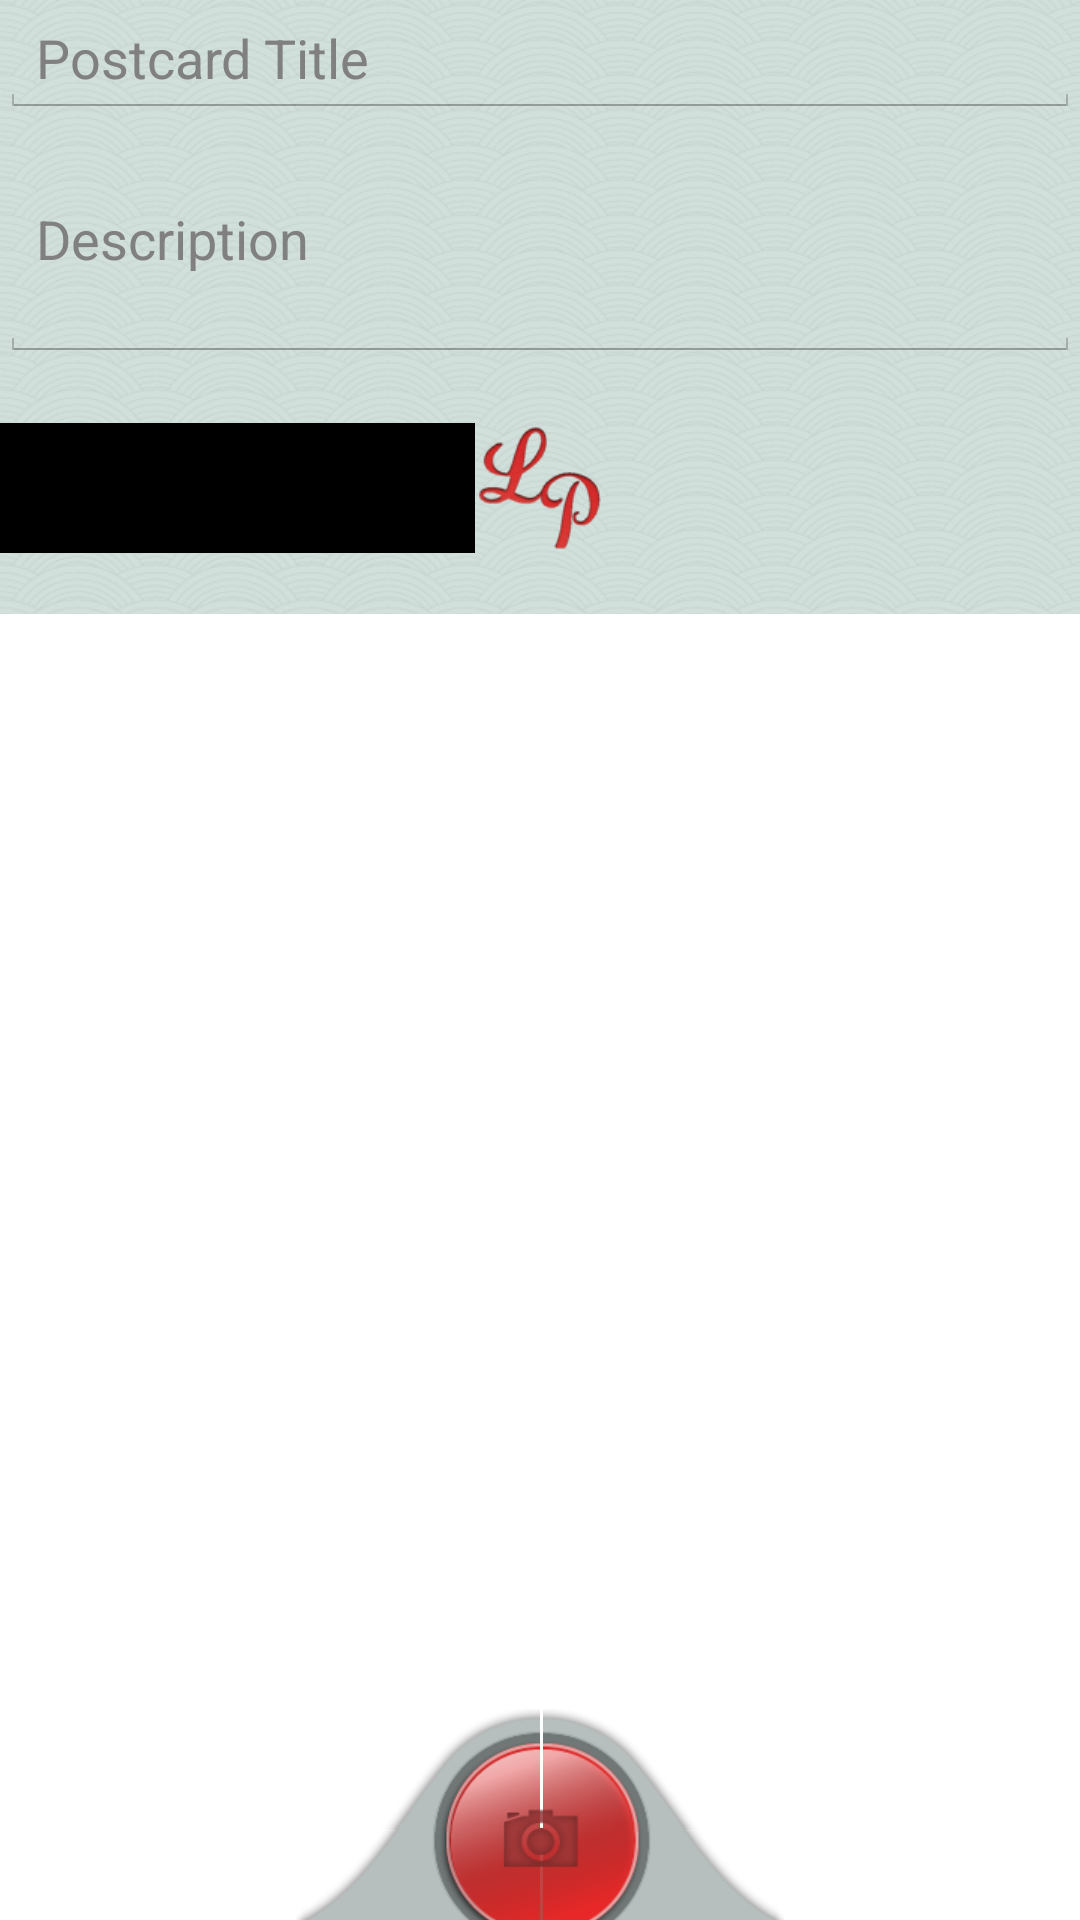

Here is an Android app screen rendered from its layout file. Give the layout XML and the strings, colors and styles it references.
<!-- AndroidManifest.xml: application theme AppTheme -->
<!-- res/layout/activity_card_edit.xml -->
<?xml version="1.0" encoding="utf-8"?>
<RelativeLayout xmlns:android="http://schemas.android.com/apk/res/android"
    xmlns:tools="http://schemas.android.com/tools"
    android:layout_width="match_parent"
    android:layout_height="match_parent" >

    <ScrollView
        android:layout_width="match_parent"
        android:layout_height="match_parent" >

        <RelativeLayout
            style="@style/Scrollable"
            android:layout_width="fill_parent"
            android:layout_height="wrap_content" >

            <EditText
                android:id="@+id/title"
                android:layout_width="fill_parent"
                android:layout_height="wrap_content"
                android:hint="@string/postcard_edit_title_hint"
                android:inputType="textCapWords"
                android:lines="1" />

            <FrameLayout
                android:id="@+id/card_edit_fragment"
                android:layout_width="fill_parent"
                android:layout_height="wrap_content"
                android:layout_below="@+id/title"
                android:layout_centerHorizontal="true"
                tools:layout="@layout/card_edit_fragment" />

            <EditText
                android:id="@+id/description"
                android:layout_width="fill_parent"
                android:layout_height="wrap_content"
                android:layout_below="@+id/card_edit_fragment"
                android:hint="@string/postcard_edit_description_hint"
                android:inputType="textMultiLine"
                android:minLines="3" />

            <include android:id="@+id/footer"
                android:layout_below="@+id/description"
                android:layout_width="fill_parent"
                android:layout_height="@dimen/bottom_bar_overflow"
                layout="@layout/scroll_footer" />
        </RelativeLayout>
    </ScrollView>

    <include
        android:layout_width="fill_parent"
        android:layout_height="wrap_content"
        layout="@layout/bottom_bar_new_photo" />

</RelativeLayout>
<!-- res/layout/scroll_footer.xml (included above) -->
<?xml version="1.0" encoding="utf-8"?>
<View xmlns:android="http://schemas.android.com/apk/res/android"
    android:layout_width="fill_parent"
    android:layout_height="@dimen/bottom_bar_overflow"
    android:background="@drawable/image_placeholder" />
<!-- res/layout/bottom_bar_new_photo.xml (included above) -->
<?xml version="1.0" encoding="utf-8"?>
<merge xmlns:android="http://schemas.android.com/apk/res/android" >

    <ImageButton
        android:id="@+id/add_frame"
        style="@style/Widget.BottomBar.BigRedButton.NewPhoto"
        android:layout_width="wrap_content"
        android:layout_height="wrap_content" />

</merge>
<!-- resources referenced by this layout -->
<resources>
  <dimen name="bottom_bar_overflow">84dip</dimen>
  <string name="postcard_edit_description_hint">Description</string>
  <string name="postcard_edit_title_hint">Postcard Title</string>
  <style name="Scrollable">
          <item name="android:background">@drawable/bg_arches</item>
      </style>
  <style name="Widget.BottomBar.BigRedButton.NewPhoto">
          <item name="android:src">@drawable/ic_btn_bottom_camera</item>
          <item name="android:contentDescription">@string/add_images</item>
      </style>
  <style name="AppTheme" parent="Theme.Sherlock.Light">
          <item name="actionBarStyle">@style/Widget.Styled.ActionBar</item>
          <item name="android:actionBarStyle">@style/Widget.Styled.ActionBar</item>
          <item name="android:windowBackground">@drawable/bg_arches</item>
          <item name="android:colorBackground">@color/bg_arches_solid</item>
          <item name="android:actionBarTabStyle">@style/Widget.Styled.ActionBar.TabView</item>
          <item name="actionBarTabStyle">@style/Widget.Styled.ActionBar.TabView</item>
          <item name="actionBarItemBackground">@drawable/btn_action_bar_item</item>
          <item name="android:actionBarItemBackground">@drawable/btn_action_bar_item</item>
      </style>
  <!-- drawable bg_arches (drawable) -->
  <?xml version="1.0" encoding="utf-8"?>
  <color xmlns:android="http://schemas.android.com/apk/res/android"
      android:color="@color/bg_arches_solid" />
  <string name="add_images">Add photo</string>
  <style name="Widget.Styled.ActionBar" parent="Widget.Sherlock.Light.ActionBar.Solid">
          <item name="background">@drawable/bg_action_bar</item>
          <item name="android:background">@drawable/bg_action_bar</item>
          <item name="android:backgroundStacked">@drawable/ab_stacked_solid_light_holo</item>
          <item name="backgroundStacked">@drawable/ab_stacked_solid_light_holo</item>
          <item name="titleTextStyle">@style/Widget.Styled.ActionBar.Title</item>
          <item name="android:titleTextStyle">@style/Widget.Styled.ActionBar.Title</item>
      </style>
  <color name="bg_arches_solid">#d0ded9</color>
  <style name="Widget.Styled.ActionBar.TabView" parent="Widget.Sherlock.Light.ActionBar.TabView">
          <item name="android:background">@drawable/tab_indicator_ab_holo</item>
      </style>
  <!-- drawable btn_action_bar_item (drawable) -->
  <?xml version="1.0" encoding="utf-8"?>
  <selector xmlns:android="http://schemas.android.com/apk/res/android">
  
      <item android:drawable="@drawable/transparent_darken" android:state_pressed="true"/>
      <item android:drawable="@drawable/transparent"/>
  
  </selector>
  <style name="Widget.Styled.ActionBar.Title" parent="TextAppearance.Sherlock.Widget.ActionBar.Title">
          <item name="textColorPrimary">@color/actionbar_foreground</item>
          <item name="android:textColorPrimary">@color/actionbar_foreground</item>
          <item name="android:textColor">@color/actionbar_foreground</item>
      </style>
  <!-- drawable transparent_darken (drawable) -->
  <?xml version="1.0" encoding="utf-8"?>
  <color xmlns:android="http://schemas.android.com/apk/res/android"
      android:color="@color/transparent_darken" />
  <color name="actionbar_foreground">#cd4644</color>
  <color name="transparent_darken">#80cd4644</color>
</resources>
